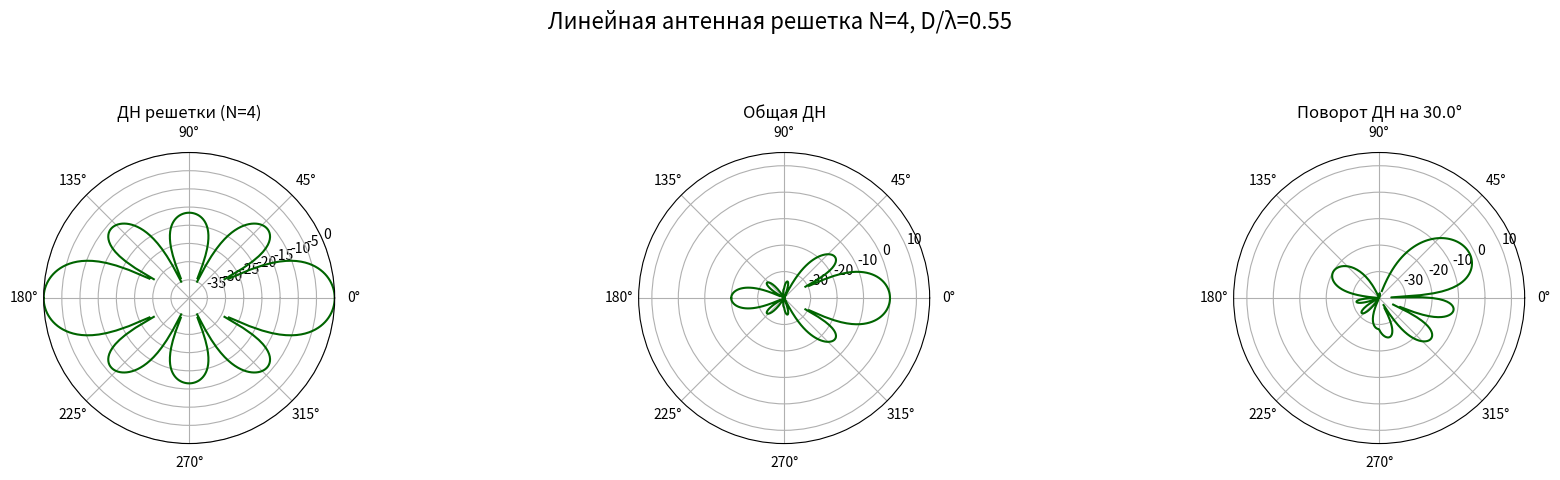
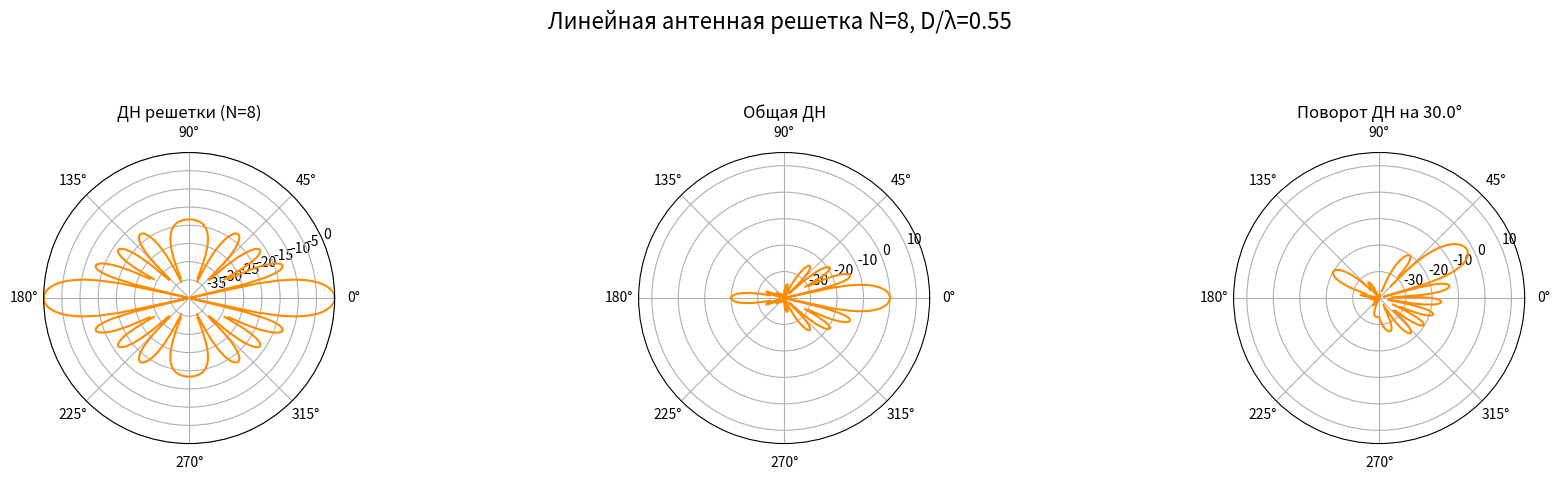
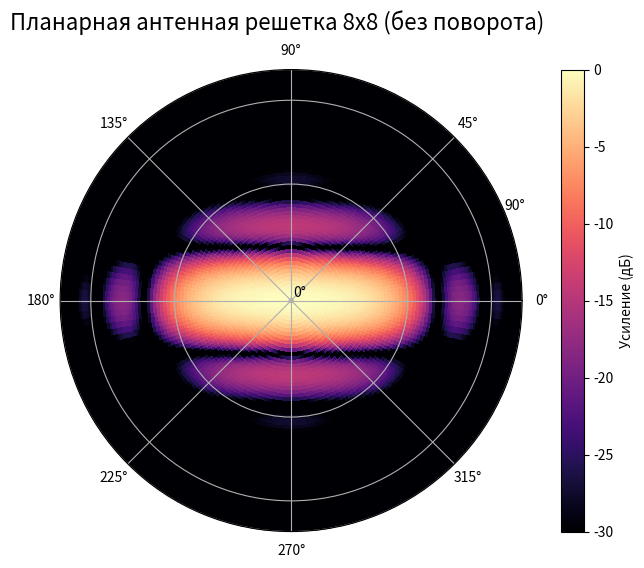
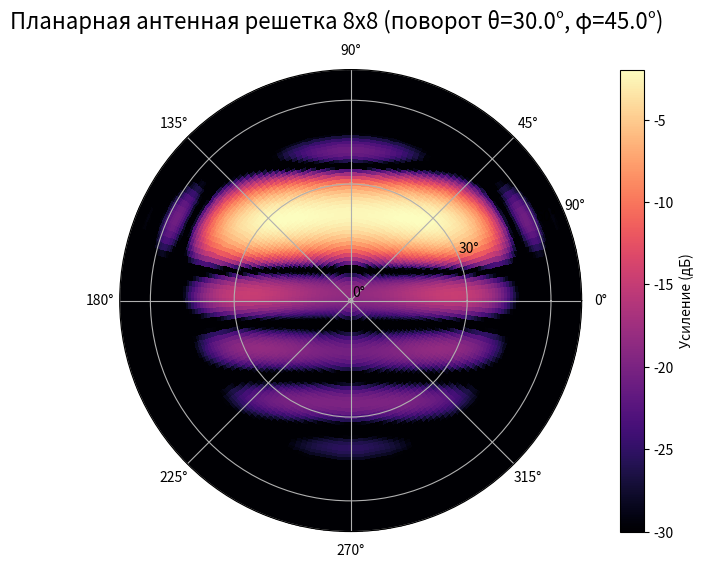

The script that saved these images, in order:
import numpy as np
import matplotlib.pyplot as plt


D_LAMBDA = 0.55  # Отношение расстояния между элементами к длине волны
THETA_3DB = 70.0  # Ширина луча по уровню -3 дБ в градусах
A_M = 20.0        # Максимальное ослабление в дБ


def calculate_af_linear(theta_deg, N, d_lambda, theta0_deg=0):
    theta_rad = np.deg2rad(theta_deg)
    theta0_rad = np.deg2rad(theta0_deg)
    k_array = np.arange(N)
    phase_diff = 2j * np.pi * d_lambda * (np.sin(theta_rad[:, np.newaxis]) - np.sin(theta0_rad))
    exponents = k_array[np.newaxis, :] * phase_diff
    phasors = np.exp(exponents)
    return np.sum(phasors, axis=1)


def calculate_g_element_db(theta_deg, theta_3db=THETA_3DB, a_m=A_M):
    theta_deg = (theta_deg + 180) % 360 - 180
    g = -np.minimum(12 * (theta_deg / theta_3db) ** 2, a_m)
    return g


def calculate_af_planar(theta_deg, phi_deg, Nv, Nh, dv_lambda, dh_lambda, theta0_deg=0, phi0_deg=0):
    theta_rad = np.deg2rad(theta_deg)
    phi_rad = np.deg2rad(phi_deg)
    theta0_rad = np.deg2rad(theta0_deg)
    phi0_rad = np.deg2rad(phi0_deg)

    m = np.arange(Nv)
    phase_v = 2j * np.pi * dv_lambda * (np.cos(theta_rad) - np.cos(theta0_rad))
    af_v = np.sum(np.exp(m[np.newaxis, np.newaxis, :] * phase_v[:, :, np.newaxis]), axis=2)

    n = np.arange(Nh)
    phase_h = 2j * np.pi * dh_lambda * (np.sin(theta_rad) * np.sin(phi_rad) - np.sin(theta0_rad) * np.sin(phi0_rad))
    af_h = np.sum(np.exp(n[np.newaxis, np.newaxis, :] * phase_h[:, :, np.newaxis]), axis=2)

    return af_v, af_h


def main():
    print("▶ Линейная антенная решетка...")
    N_values = [4, 8]
    colors = ['darkgreen', 'darkorange']
    theta_deg_1d = np.linspace(-180, 180, 361)
    theta_rad_1d = np.deg2rad(theta_deg_1d)

    # --- ГРАФИКИ 1 (ЛИНЕЙНАЯ АР) ---
    for i, N in enumerate(N_values):
        fig, axes = plt.subplots(1, 3, figsize=(18, 5), subplot_kw={'projection': 'polar'})
        fig.suptitle(f'Линейная антенная решетка N={N}, D/λ={D_LAMBDA}', fontsize=16)
        current_color = colors[i]

        # --- Задание 3: ДН решетки ---
        af = calculate_af_linear(theta_deg_1d, N, D_LAMBDA)
        gain_db = 10 * np.log10(np.abs(af) ** 2 / N ** 2)
        ax = axes[0]
        ax.plot(theta_rad_1d, gain_db, color=current_color)
        ax.set_title(f'ДН решетки (N={N})')
        ax.set_rlim(-40, 0)
        ax.grid(True)

        # --- Задание 4: ДН с учетом ДН элемента ---
        element_gain_db = calculate_g_element_db(theta_deg_1d)
        total_gain_db = gain_db + element_gain_db
        ax = axes[1]
        ax.plot(theta_rad_1d, total_gain_db, color=current_color)
        ax.set_title('Общая ДН')
        ax.set_rlim(-40, 15)
        ax.grid(True)

        # --- Задание 5: Поворот ДН ---
        theta0_deg = 30.0
        af_steered = calculate_af_linear(theta_deg_1d, N, D_LAMBDA, theta0_deg)
        gain_steered_db = 10 * np.log10(np.abs(af_steered) ** 2 / N ** 2)
        total_gain_steered_db = gain_steered_db + element_gain_db
        ax = axes[2]
        ax.plot(theta_rad_1d, total_gain_steered_db, color=current_color)
        ax.set_title(f'Поворот ДН на {theta0_deg}°')
        ax.set_rlim(-40, 15)
        ax.grid(True)

        fig.tight_layout(rect=[0, 0.03, 1, 0.9])
        plt.show()  # ⬅ Показываем графики по очереди

    # --- Задания 6-7: Планарная АР ---
    print("\n▶ Планарная антенная решетка...")

    Nv, Nh = 8, 8
    theta0_planar_deg, phi0_planar_deg = 30.0, 45.0
    phi_vec_deg = np.linspace(0, 360, 181)
    theta_vec_deg = np.linspace(0.001, 90, 91)
    phi_grid_deg, theta_grid_deg = np.meshgrid(phi_vec_deg, theta_vec_deg)

    phi_grid_rad = np.deg2rad(phi_grid_deg)
    theta_grid_rad = np.deg2rad(theta_grid_deg)

    # --- Задание 6 ---
    af_v, af_h = calculate_af_planar(theta_grid_deg, phi_grid_deg, Nv, Nh, D_LAMBDA, D_LAMBDA)
    gain_planar = np.abs(af_v) ** 2 * np.abs(af_h) ** 2
    gain_planar_db = 10 * np.log10(gain_planar / (Nv * Nh) ** 2)
    element_gain_planar_db = calculate_g_element_db(theta_grid_deg)
    total_gain_planar_db = gain_planar_db + element_gain_planar_db

    # --- Задание 7 ---
    af_v_s, af_h_s = calculate_af_planar(theta_grid_deg, phi_grid_deg, Nv, Nh, D_LAMBDA, D_LAMBDA,
                                         theta0_deg=theta0_planar_deg, phi0_deg=phi0_planar_deg)
    gain_steered_planar = np.abs(af_v_s) ** 2 * np.abs(af_h_s) ** 2
    gain_steered_planar_db = 10 * np.log10(gain_steered_planar / (Nv * Nh) ** 2)
    total_gain_steered_planar_db = gain_steered_planar_db + element_gain_planar_db

    # --- ГРАФИК 2: обычная планарная АР ---
    fig2 = plt.figure(figsize=(10, 6))
    fig2.suptitle(f'Планарная антенная решетка {Nv}x{Nh} (без поворота)', fontsize=16)
    ax = fig2.add_subplot(111, polar=True)
    r_proj = np.sin(theta_grid_rad)
    c = ax.pcolormesh(phi_grid_rad, r_proj, total_gain_planar_db, cmap='magma', shading='auto', vmin=-30)
    ax.set_yticks(np.sin(np.deg2rad([0, 30, 60, 90])))
    ax.set_yticklabels(['0°', '30°', '60°', '90°'])
    fig2.colorbar(c, ax=ax, label='Усиление (дБ)')
    plt.show()  # ⬅ Показываем первый график планарной решетки

    # --- ГРАФИК 3: повернутая планарная АР ---
    fig3 = plt.figure(figsize=(10, 6))
    fig3.suptitle(f'Планарная антенная решетка {Nv}x{Nh} (поворот θ={theta0_planar_deg}°, φ={phi0_planar_deg}°)', fontsize=16)
    ax = fig3.add_subplot(111, polar=True)
    r_proj = np.sin(theta_grid_rad)
    c = ax.pcolormesh(phi_grid_rad, r_proj, total_gain_steered_planar_db, cmap='magma', shading='auto', vmin=-30)
    ax.set_yticks(np.sin(np.deg2rad([0, 30, 60, 90])))
    ax.set_yticklabels(['0°', '30°', '60°', '90°'])
    fig3.colorbar(c, ax=ax, label='Усиление (дБ)')
    plt.show()  # ⬅ Показываем второй график планарной решетки


if __name__ == "__main__":
    main()
